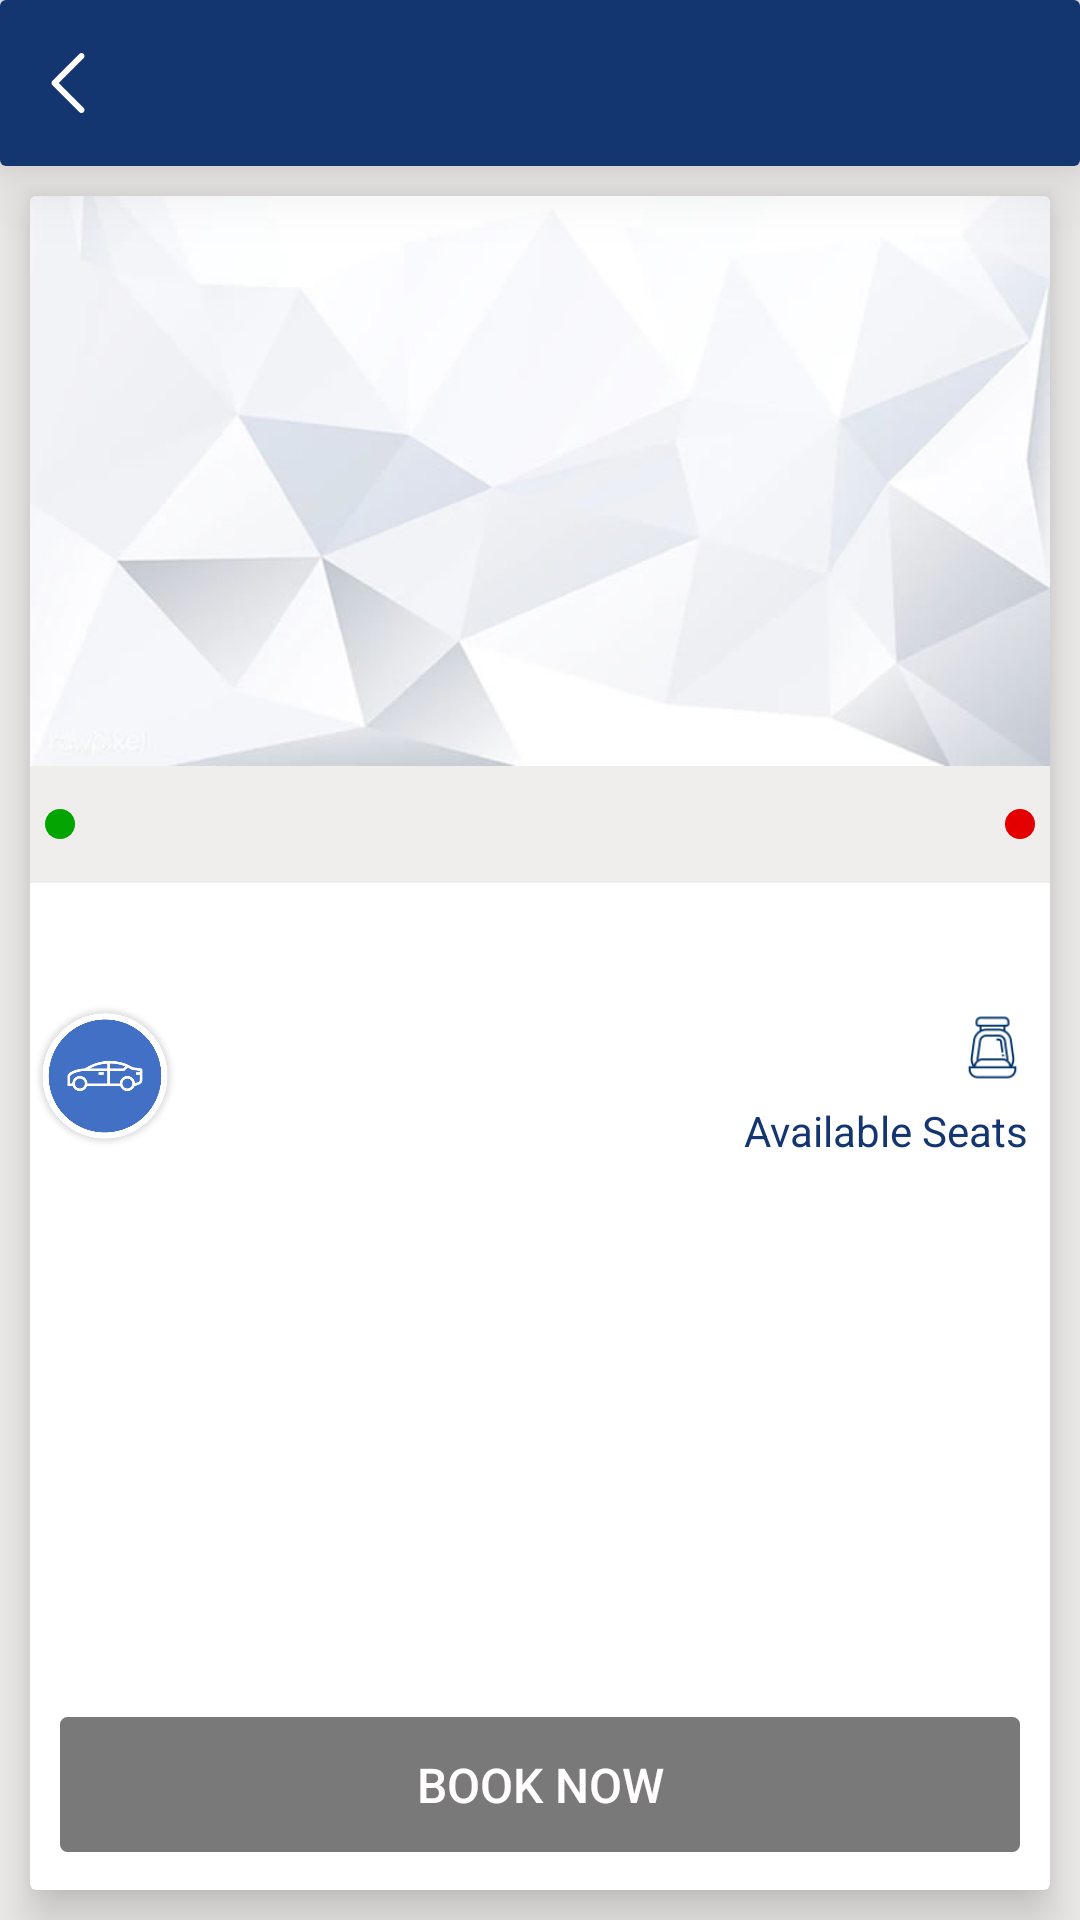

This screen was rendered from an Android layout file. Write that file and the resources it references.
<!-- AndroidManifest.xml: activity theme AppTheme.NoActionBar -->
<!-- res/layout/activity_booking.xml -->
<?xml version="1.0" encoding="utf-8"?>
<LinearLayout xmlns:android="http://schemas.android.com/apk/res/android"
    xmlns:app="http://schemas.android.com/apk/res-auto"
    xmlns:tools="http://schemas.android.com/tools"
    android:layout_width="match_parent"
    android:layout_height="match_parent"
    android:background="@color/app_light_gray"
    android:orientation="vertical"
    tools:context=".activity.book.BookCabActivity">

    <include layout="@layout/app_header" />

    <android.support.v7.widget.CardView
        android:layout_width="match_parent"
        android:layout_height="match_parent"
        android:layout_margin="10dp"
        app:cardElevation="10dp">

        

        <LinearLayout
            android:layout_width="match_parent"
            android:layout_height="match_parent"
            android:orientation="vertical">

            <ImageView
                android:id="@+id/activity_book_map"
                android:layout_width="match_parent"
                android:layout_height="190dp"
                android:scaleType="fitXY"
                android:src="@drawable/bg_booking" />

            <LinearLayout
                android:layout_width="match_parent"
                android:layout_height="wrap_content"
                android:layout_gravity="center"
                android:background="@color/app_light_gray"
                android:gravity="center_vertical"
                android:orientation="horizontal"
                android:padding="5dp">

                <ImageView
                    android:layout_width="10dp"
                    android:layout_height="10dp"
                    android:src="@mipmap/ic_circle_solid"
                    android:tint="@color/app_green" />

                <TextView
                    android:id="@+id/activity_book_from"
                    style="@style/SubTitleSmall"
                    android:layout_width="0dp"
                    android:layout_marginLeft="5dp"
                    android:layout_weight="1"
                    android:gravity="center_vertical"
                    android:textColor="@color/app_light_blue"
                    android:textStyle="bold" />

                <TextView
                    android:id="@+id/activity_book_to"
                    style="@style/SubTitleSmall"
                    android:layout_width="0dp"
                    android:layout_marginLeft="10dp"
                    android:layout_marginRight="5dp"
                    android:layout_weight="1"
                    android:gravity="center_vertical|end"
                    android:textColor="@color/app_light_blue"
                    android:textStyle="bold" />

                <ImageView
                    android:layout_width="10dp"
                    android:layout_height="10dp"
                    android:src="@mipmap/ic_circle_solid"
                    android:tint="@color/app_red" />

            </LinearLayout>

            <LinearLayout
                android:layout_width="match_parent"
                android:layout_height="wrap_content"
                android:orientation="horizontal">

                <TextView
                    android:id="@+id/activity_book_date"
                    style="@style/SubTitleSmall"
                    android:layout_width="0dp"
                    android:layout_weight="1"
                    android:gravity="start"
                    android:textColor="@color/app_blue"
                    android:textStyle="bold" />

                <TextView
                    android:id="@+id/activity_book_time"
                    style="@style/SubTitleSmall"
                    android:layout_width="0dp"
                    android:layout_weight="1"
                    android:gravity="end"
                    android:textColor="@color/app_blue"
                    android:textStyle="bold" />

            </LinearLayout>

            <LinearLayout
                android:layout_width="match_parent"
                android:layout_height="wrap_content"
                android:orientation="horizontal">

                <ImageView
                    android:id="@+id/header_app_icon"
                    android:layout_width="50dp"
                    android:layout_height="50dp"
                    android:layout_gravity="center"
                    android:src="@drawable/ic_book_cab" />

                <TextView
                    android:id="@+id/activity_book_cab"
                    style="@style/SubTitle"
                    android:layout_width="0dp"
                    android:layout_weight="1"
                    android:gravity="center_vertical"
                    android:textColor="@color/app_gray"
                    android:textStyle="bold" />

                <LinearLayout
                    android:layout_width="wrap_content"
                    android:layout_height="wrap_content"
                    android:layout_gravity="center"
                    android:orientation="vertical"
                    android:padding="7.5dp">

                    <LinearLayout
                        android:layout_width="match_parent"
                        android:layout_height="match_parent"
                        android:orientation="horizontal">

                        <TextView
                            android:id="@+id/activity_book_seat"
                            style="@style/SubTitle"
                            android:layout_width="0dp"
                            android:layout_height="wrap_content"
                            android:layout_weight="1"
                            android:gravity="end"
                            android:padding="2dp"
                            android:textColor="@color/app_blue"
                            android:textSize="24sp"
                            android:textStyle="bold" />

                        <ImageView
                            android:layout_width="23dp"
                            android:layout_height="23dp"
                            android:layout_gravity="center"
                            android:src="@mipmap/ic_seat" />

                    </LinearLayout>

                    <TextView
                        style="@style/SubTitleSmall"
                        android:layout_width="match_parent"
                        android:layout_weight="1"
                        android:gravity="end"
                        android:padding="0dp"
                        android:text="@string/available_seats"
                        android:textColor="@color/app_blue" />

                </LinearLayout>

            </LinearLayout>

            <LinearLayout
                android:layout_width="match_parent"
                android:layout_height="match_parent"
                android:layout_marginTop="2.5dp"
                android:layout_marginBottom="2.5dp"
                android:orientation="vertical">

                <TextView
                    style="@style/SubTitleSmall"
                    android:layout_width="match_parent"
                    android:gravity="center"
                    android:padding="5dp"
                    android:text="@string/available_seats"
                    android:textColor="@color/app_blue"
                    android:visibility="gone" />

                <LinearLayout
                    android:layout_width="match_parent"
                    android:layout_height="match_parent"
                    android:layout_gravity="center"
                    android:gravity="center_vertical"
                    android:orientation="horizontal"
                    android:paddingLeft="5dp"
                    android:visibility="gone">

                    <ImageView
                        android:layout_width="10dp"
                        android:layout_height="10dp"
                        android:background="@drawable/bg_border_gray_filled" />

                    <TextView
                        style="@style/SubTitleSmall"
                        android:layout_width="wrap_content"
                        android:gravity="center_vertical"
                        android:text="@string/booked"
                        android:textColor="@color/app_red"
                        android:textSize="10sp"
                        android:textStyle="bold" />

                    <ImageView
                        android:layout_width="10dp"
                        android:layout_height="10dp"
                        android:background="@drawable/bg_border_gray" />

                    <TextView
                        style="@style/SubTitleSmall"
                        android:layout_width="wrap_content"
                        android:gravity="center_vertical"
                        android:text="@string/available"
                        android:textColor="@color/app_green"
                        android:textSize="10sp"
                        android:textStyle="bold" />

                </LinearLayout>

                <android.support.v7.widget.RecyclerView
                    android:id="@+id/seat_selection_recycler"
                    android:layout_width="wrap_content"
                    android:layout_height="wrap_content"
                    android:layout_gravity="center"
                    android:layout_margin="5dp" />

                <LinearLayout
                    android:id="@+id/seat_selection_fare_layout"
                    android:layout_width="wrap_content"
                    android:layout_height="wrap_content"
                    android:layout_gravity="center"
                    android:gravity="center"
                    android:orientation="horizontal"
                    android:padding="5dp"
                    android:visibility="invisible">

                    <TextView
                        style="@style/SubTitle"
                        android:layout_width="match_parent"
                        android:gravity="center"
                        android:text="@string/fare"
                        android:textColor="@color/app_blue"
                        android:textSize="22sp"
                        android:textStyle="bold" />

                    <TextView
                        android:id="@+id/seat_selection_fare"
                        style="@style/SubTitle"
                        android:layout_width="match_parent"
                        android:gravity="center"
                        android:textColor="@color/app_orange"
                        android:textSize="22sp"
                        android:textStyle="bold" />

                </LinearLayout>

                <View
                    android:layout_width="wrap_content"
                    android:layout_height="0dp"
                    android:layout_weight="1" />

                <Button
                    android:id="@+id/activity_seat_book"
                    style="@style/SubmitButton"
                    android:background="@drawable/button_selector"
                    android:enabled="false"
                    android:text="@string/book_now" />

            </LinearLayout>

        </LinearLayout>

        

    </android.support.v7.widget.CardView>


</LinearLayout>
<!-- res/layout/app_header.xml (included above) -->
<?xml version="1.0" encoding="utf-8"?>
<android.support.v7.widget.CardView xmlns:android="http://schemas.android.com/apk/res/android"
    xmlns:app="http://schemas.android.com/apk/res-auto"
    android:layout_width="match_parent"
    android:layout_height="wrap_content"
    app:cardElevation="15dp">

    <LinearLayout
        android:layout_width="match_parent"
        android:layout_height="wrap_content"
        android:background="@color/app_blue"
        android:gravity="center_vertical"
        android:orientation="horizontal"
        android:padding="7.5dp">

        <ImageView
            android:id="@+id/header_app_back"
            style="@style/BackButton" />

        <ImageView
            android:id="@+id/header_app_icon"
            style="@style/HeaderAppIcon" />

        <TextView
            android:id="@+id/header_app_header"
            style="@style/HeaderTitle" />

    </LinearLayout>

</android.support.v7.widget.CardView>
<!-- resources referenced by this layout -->
<resources>
  <color name="app_blue">#133671</color>
  <color name="app_gray">#797979</color>
  <color name="app_green">#02A502</color>
  <color name="app_light_blue">#4472C6</color>
  <color name="app_light_gray">#F0EDED</color>
  <color name="app_orange">#F39300</color>
  <color name="app_red">#E40000</color>
  <!-- drawable bg_border_gray (drawable) -->
  <shape xmlns:android="http://schemas.android.com/apk/res/android"
      android:shape="rectangle">
      <corners android:radius="2dip" />
      <stroke
          android:width="1dp"
          android:color="@color/app_gray" />
      <solid android:color="@color/app_white" />
  </shape>
  <!-- drawable bg_border_gray_filled (drawable) -->
  <shape xmlns:android="http://schemas.android.com/apk/res/android"
      android:shape="rectangle">
      <corners android:radius="2dip" />
      <stroke
          android:width="1dp"
          android:color="@color/app_gray" />
      <solid android:color="@color/app_gray" />
  </shape>
  <!-- drawable button_selector (drawable) -->
  <?xml version="1.0" encoding="utf-8"?>
  <selector xmlns:android="http://schemas.android.com/apk/res/android">
  
      <item android:drawable="@drawable/bg_border_gray_filled" android:state_enabled="false" />
      <item android:drawable="@drawable/bg_border_blue_filled" android:state_pressed="true" />
      <item android:drawable="@drawable/bg_border_blue_filled" />
  
  </selector>
  <string name="available">AVAILABLE</string>
  <string name="available_seats">Available Seats</string>
  <string name="book_now">Book Now</string>
  <string name="booked">BOOKED</string>
  <string name="fare">Fare :</string>
  <style name="BackButton">
          <item name="android:gravity">center</item>
          <item name="android:layout_gravity">center</item>
          <item name="android:layout_width">30dp</item>
          <item name="android:layout_height">30dp</item>
          <item name="android:padding">5dp</item>
          <item name="android:src">@drawable/ic_back</item>
          <item name="android:tint">@color/app_white</item>
      </style>
  <style name="HeaderTitle">
          <item name="android:gravity">center_vertical</item>
          <item name="android:layout_marginRight">5dp</item>
          <item name="android:layout_width">0dp</item>
          <item name="android:layout_height">match_parent</item>
          <item name="android:layout_weight">1</item>
          <item name="android:textColor">@color/app_white</item>
          <item name="android:textSize">20sp</item>
          <item name="android:textStyle">bold</item>
      </style>
  <style name="SubTitle">
          <item name="android:layout_width">wrap_content</item>
          <item name="android:layout_height">wrap_content</item>
          <item name="android:layout_gravity">center</item>
          <item name="android:gravity">center</item>
          <item name="android:padding">5dp</item>
          <item name="android:textColor">@color/app_blue</item>
          <item name="android:textSize">16sp</item>
      </style>
  <style name="SubTitleSmall">
          <item name="android:layout_width">wrap_content</item>
          <item name="android:layout_height">wrap_content</item>
          <item name="android:layout_gravity">center</item>
          <item name="android:gravity">center</item>
          <item name="android:padding">5dp</item>
          <item name="android:textColor">@color/app_blue</item>
          <item name="android:textSize">14sp</item>
      </style>
  <style name="AppTheme.NoActionBar">
          <item name="android:windowFullscreen">false</item>
          <item name="android:windowDisablePreview">true</item>
          <item name="windowNoTitle">true</item>
      </style>
  <color name="app_white">#FFFDFD</color>
  <!-- drawable bg_border_blue_filled (drawable) -->
  <shape xmlns:android="http://schemas.android.com/apk/res/android"
      android:shape="rectangle">
      <corners android:radius="3dip" />
      <solid android:color="@color/app_blue" />
      <stroke
          android:width="0.5dp"
          android:color="@color/app_white" />
  </shape>
</resources>
